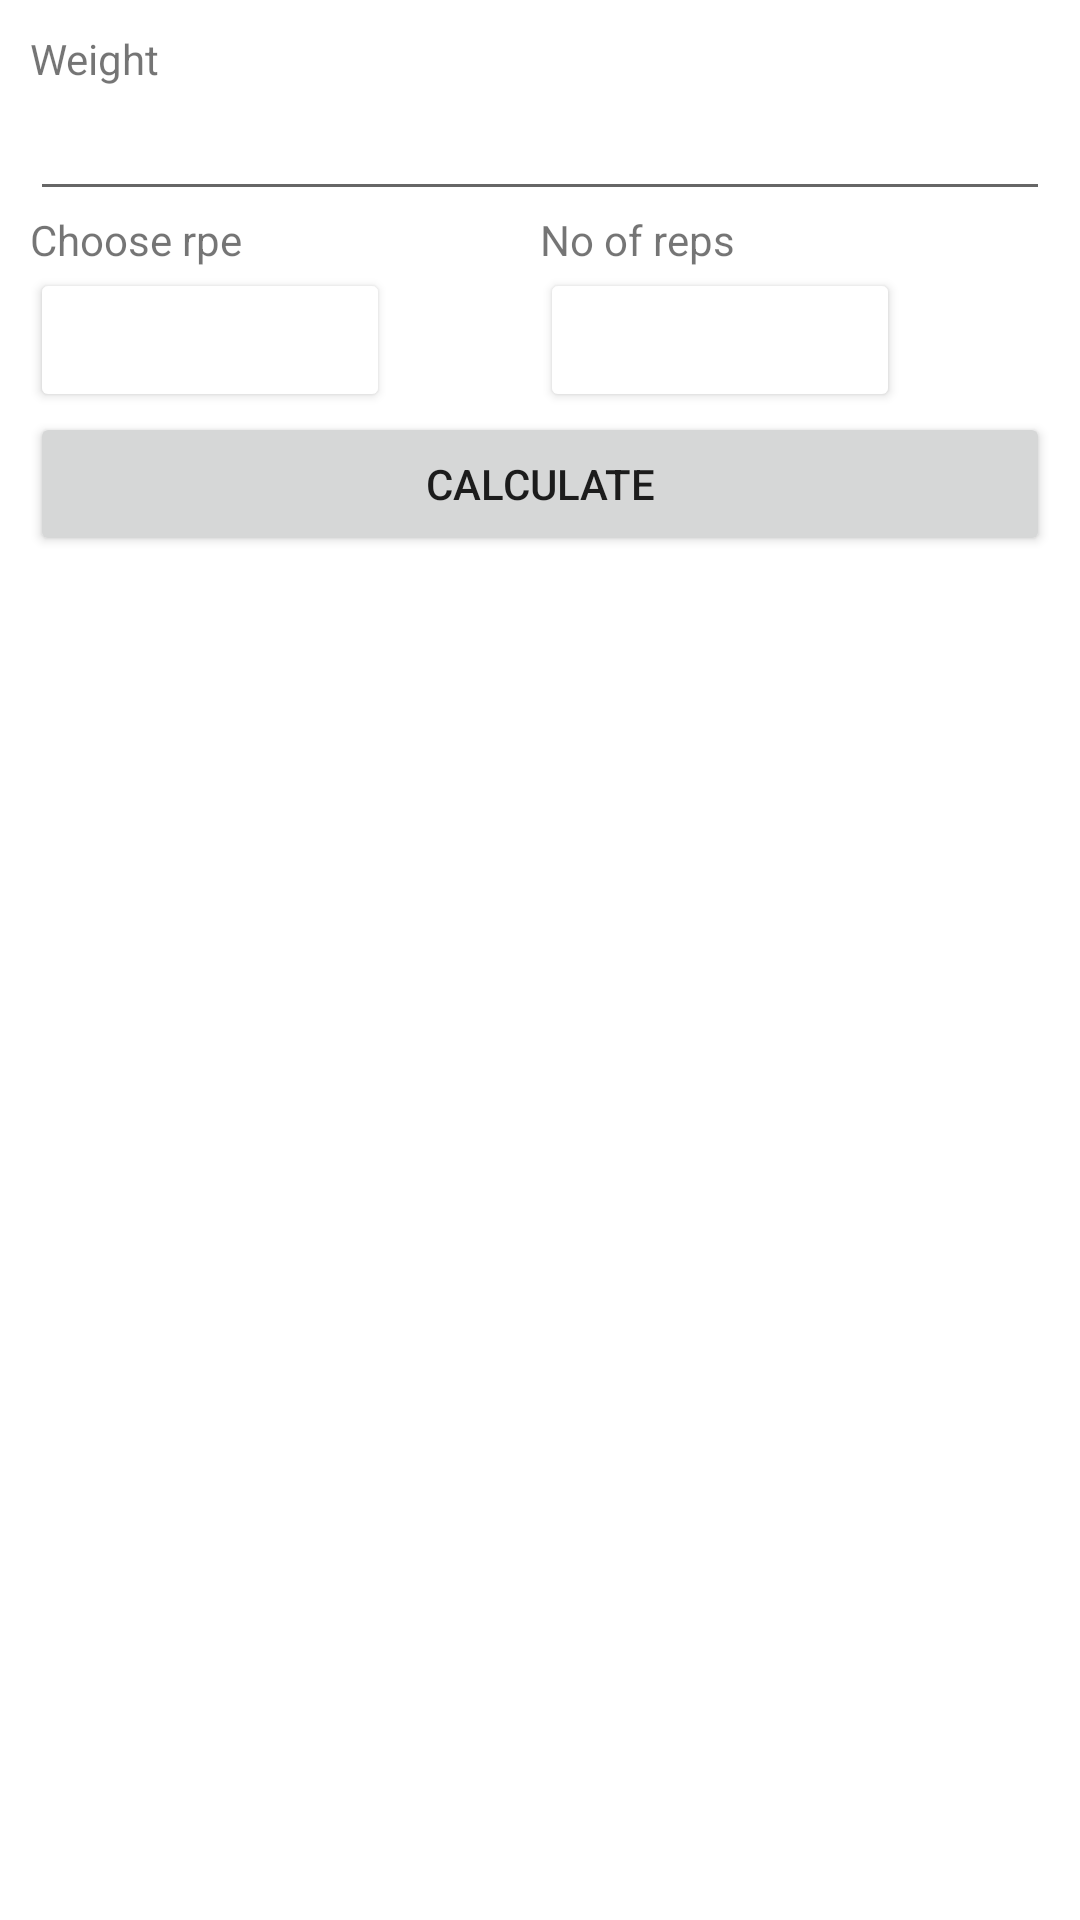

Android layout source for this screen:
<!-- AndroidManifest.xml: application theme Theme.Improve -->
<!-- res/layout/fragment_calculate_e1rm.xml -->
<?xml version="1.0" encoding="utf-8"?>
<FrameLayout xmlns:android="http://schemas.android.com/apk/res/android"
    xmlns:tools="http://schemas.android.com/tools"
    android:layout_width="match_parent"
    android:layout_height="match_parent"
    xmlns:app="http://schemas.android.com/apk/res-auto"
    tools:context=".CalculateE1RMFragment">

  <androidx.constraintlayout.widget.ConstraintLayout
      android:layout_width="match_parent"
      android:layout_height="match_parent"
      android:padding="10dp">
      <LinearLayout
          android:id="@+id/weight_layout"
          android:layout_width="match_parent"
          android:layout_height="wrap_content"
          android:orientation="vertical"
          app:layout_constraintStart_toStartOf="parent"
          app:layout_constraintTop_toTopOf="parent">
          <TextView
              android:id="@+id/weight_text"
              android:layout_width="wrap_content"
              android:layout_height="wrap_content"
              android:text="Weight"/>
          <EditText
              android:id="@+id/weight_edit"
              android:layout_width="match_parent"
              android:layout_height="wrap_content"
              android:inputType="numberDecimal"/>
      </LinearLayout>
      <LinearLayout
          android:id="@+id/reps_rpe_layout"
          android:layout_width="match_parent"
          android:layout_height="wrap_content"
          app:layout_constraintStart_toStartOf="parent"
          app:layout_constraintTop_toBottomOf="@id/weight_layout">
          <LinearLayout
              android:id="@+id/rpe_layout"
              android:layout_width="wrap_content"
              android:layout_height="wrap_content"
              android:layout_weight="1"
              android:orientation="vertical">
              <TextView
                  android:id="@+id/rpe_text"
                  android:layout_width="wrap_content"
                  android:layout_height="wrap_content"
                  android:text="Choose rpe"/>
              <Button
                  android:id="@+id/rpe_edit"
                  android:layout_width="120dp"
                  android:layout_height="wrap_content"
                  android:textColor="@color/black"
                  android:backgroundTint="@color/white"/>
          </LinearLayout>
          <LinearLayout
              android:id="@+id/reps_layout"
              android:layout_width="wrap_content"
              android:layout_height="wrap_content"
              android:layout_weight="1"
              android:orientation="vertical">
              <TextView
                  android:id="@+id/reps_text"
                  android:layout_width="wrap_content"
                  android:layout_height="wrap_content"
                  android:text="No of reps"/>
              <Button
                  android:id="@+id/reps_edit"
                  android:layout_width="120dp"
                  android:layout_height="wrap_content"
                  android:backgroundTint="@color/white"
                  android:textColor="@color/black"/>
          </LinearLayout>

      </LinearLayout>
      <Button
          android:id="@+id/calculate_1rm_btn"
          android:layout_width="match_parent"
          android:layout_height="wrap_content"
          app:layout_constraintStart_toStartOf="parent"
          app:layout_constraintTop_toBottomOf="@id/reps_rpe_layout"
          android:text="Calculate"/>
      <TextView
          android:id="@+id/e1rm_textView"
          android:layout_width="wrap_content"
          android:layout_height="wrap_content"
          app:layout_constraintEnd_toEndOf="parent"
          android:layout_margin="20dp"
          app:layout_constraintTop_toBottomOf="@id/calculate_1rm_btn"
          android:textSize="20dp"
          android:textStyle="bold"
          tools:text="100 Kg"/>

  </androidx.constraintlayout.widget.ConstraintLayout>


</FrameLayout>
<!-- resources referenced by this layout -->
<resources>
  <style name="Theme.Improve" parent="Theme.MaterialComponents.DayNight.DarkActionBar">
          
          <item name="colorPrimary">@color/purple_500</item>
          <item name="colorPrimaryVariant">@color/purple_700</item>
          <item name="colorOnPrimary">@color/white</item>
          
          <item name="colorSecondary">@color/teal_200</item>
          <item name="colorSecondaryVariant">@color/teal_700</item>
          <item name="colorOnSecondary">@color/black</item>
          
          <item name="android:statusBarColor" tools:targetApi="l">?attr/colorPrimaryVariant</item>
          
      </style>
  <!-- not gathered from this repository: default colours our renderer supplied (Android Studio template values) -->
  <color name="purple_500">#FF6200EE</color>
  <color name="purple_700">#FF3700B3</color>
  <color name="teal_200">#FF03DAC5</color>
  <color name="teal_700">#FF018786</color>
  <color name="black">#FF000000</color>
  <color name="white">#FFFFFFFF</color>
</resources>
